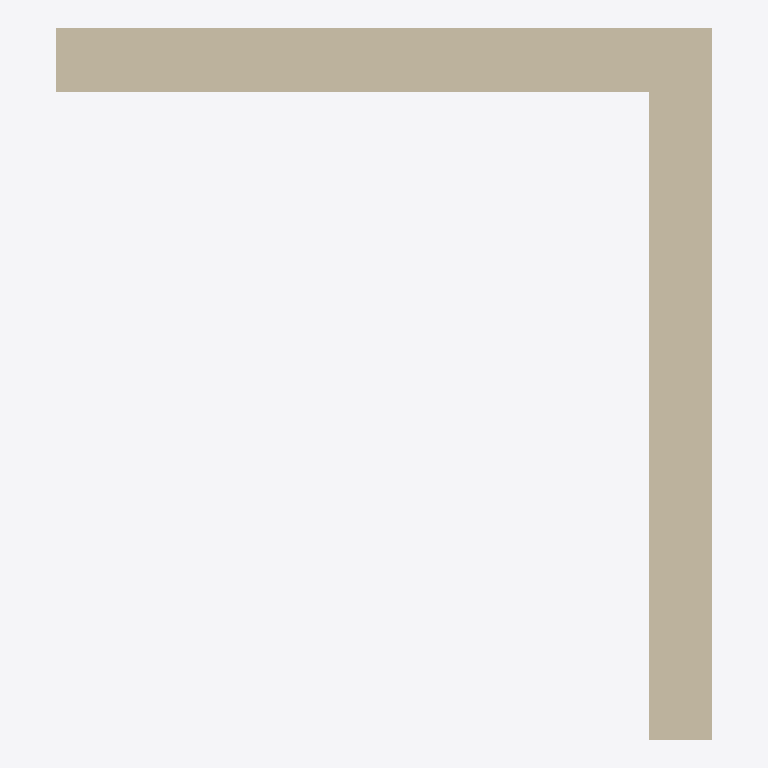
Plan cut of the same IFC building model at storey 'Level 0' (level 0.00 m, cut at 1.40 m), seen from above with north up, elements coloured by IFC class: 2 walls (beige). Cut surfaces are drawn darker.
Extent 3.0 m × 3.2 m × 8.0 m (x, y, z). Storeys (2): Level 0 at 0.00 m; Level 1 at 4.00 m. Elements (2): 2 IfcWallStandardCase.

HEADER;
FILE_DESCRIPTION(('ViewDefinition [CoordinationView_V2.0]','RevitIdentifiers [ContentGUID: cea3365e-6110-4699-afa4-e88ee273adb1, VersionGUID: b02584b6-9d38-44bb-943d-c4f290e1e189, NumberOfSaves: 0]','CoordinateReference [CoordinateBase: Shared Coordinates]'),'2;1');
FILE_NAME('model.ifc','2026-02-26T10:35:40+01:00',(''),(''),'ODA SDAI 25.12','Autodesk - Revit 26.4.0.32 (ENG) - 26.4.0.32','');
FILE_SCHEMA(('IFC2X3'));
ENDSEC;
DATA;
#18=IFCPROJECT('3EepPUOH16cQ_aw8uTZ591',#6,'Project Number',$,$,'Project Name','Project Status',(#13),#166);
#32=IFCSITE('3EepPUOH16cQ_aw8uTZ593',#6,'Default',$,$,#31,$,$,.ELEMENT.,(51,30,23,112487),(0,-7,-37,-956022),0.0,$,$);
#22=IFCBUILDING('3EepPUOH16cQ_aw8uTZ590',#6,'',$,$,#21,$,'',.ELEMENT.,$,$,#19);
#25=IFCBUILDINGSTOREY('3Zu5Bv0LOHrPC10026FoQQ',#6,'Level 0',$,$,#24,$,'Level 0',.ELEMENT.,0.0);
#29=IFCBUILDINGSTOREY('15Z0v90RiHrPC20026FoKR',#6,'Level 1',$,$,#28,$,'Level 1',.ELEMENT.,3999.9999999999995);
#54=IFCWALLSTANDARDCASE('2m9OIsdJX4kvGznFAGvJ67',#6,'Basic Wall:Wall-Ext_102Bwk-75Ins-100LBlk-12P:315406',$,$,#35,#40,'315406');
#126=IFCWALLSTANDARDCASE('2m9OIsdJX4kvGznFAGvJ7j',#6,'Basic Wall:Wall-Ext_102Bwk-75Ins-100LBlk-12P:315492',$,$,#114,#118,'315492');
ENDSEC;
